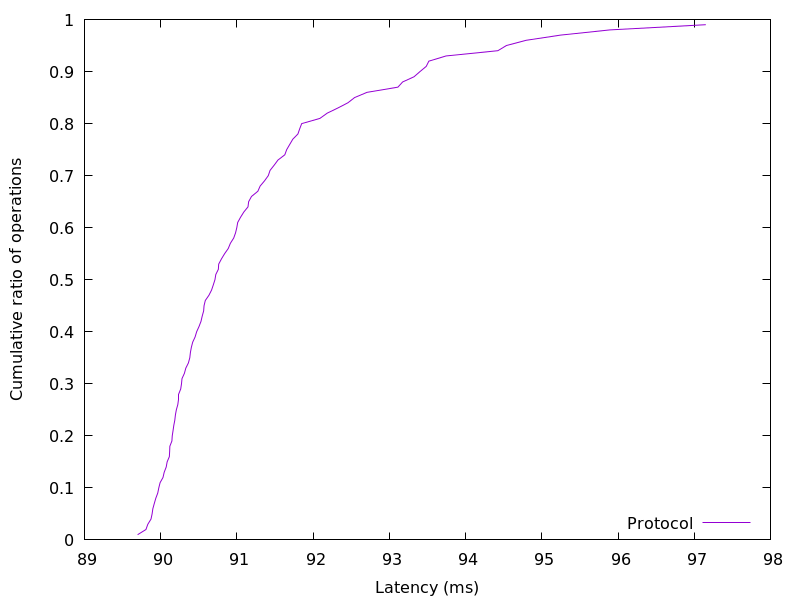

The data file committed next to this chart (first rows):
89.69728, 0.01
89.81, 0.02
89.83, 0.03
89.87, 0.04
89.89, 0.05
89.9, 0.06
89.92, 0.07
89.94, 0.08
89.96, 0.09
89.98, 0.1
89.99, 0.11
90.03, 0.12
90.05, 0.13
90.07, 0.14
90.09, 0.15
90.11, 0.16
90.12, 0.17
90.12, 0.18
90.15, 0.19
90.15, 0.2
90.16, 0.21
90.17, 0.22
90.19, 0.23
90.19, 0.24
90.21, 0.25
90.22, 0.26
90.23, 0.27
90.23, 0.28
90.26, 0.29
90.27, 0.3
90.28, 0.31
90.31, 0.32
90.33, 0.33
90.36, 0.34
90.38, 0.35
90.39, 0.36
90.4, 0.37
90.42, 0.38
90.45, 0.39
90.47, 0.4
90.5, 0.41
90.53, 0.42
90.55, 0.43
90.56, 0.44
90.57, 0.45
90.59, 0.46
90.63, 0.47
90.67, 0.48
90.69, 0.49
90.71, 0.5
90.72, 0.51
90.76, 0.52
90.76, 0.53
90.8, 0.54
90.84, 0.55
90.89, 0.56
90.91, 0.57
90.96, 0.58
90.98, 0.59
91, 0.6
91.01, 0.61
... 38 more rows
